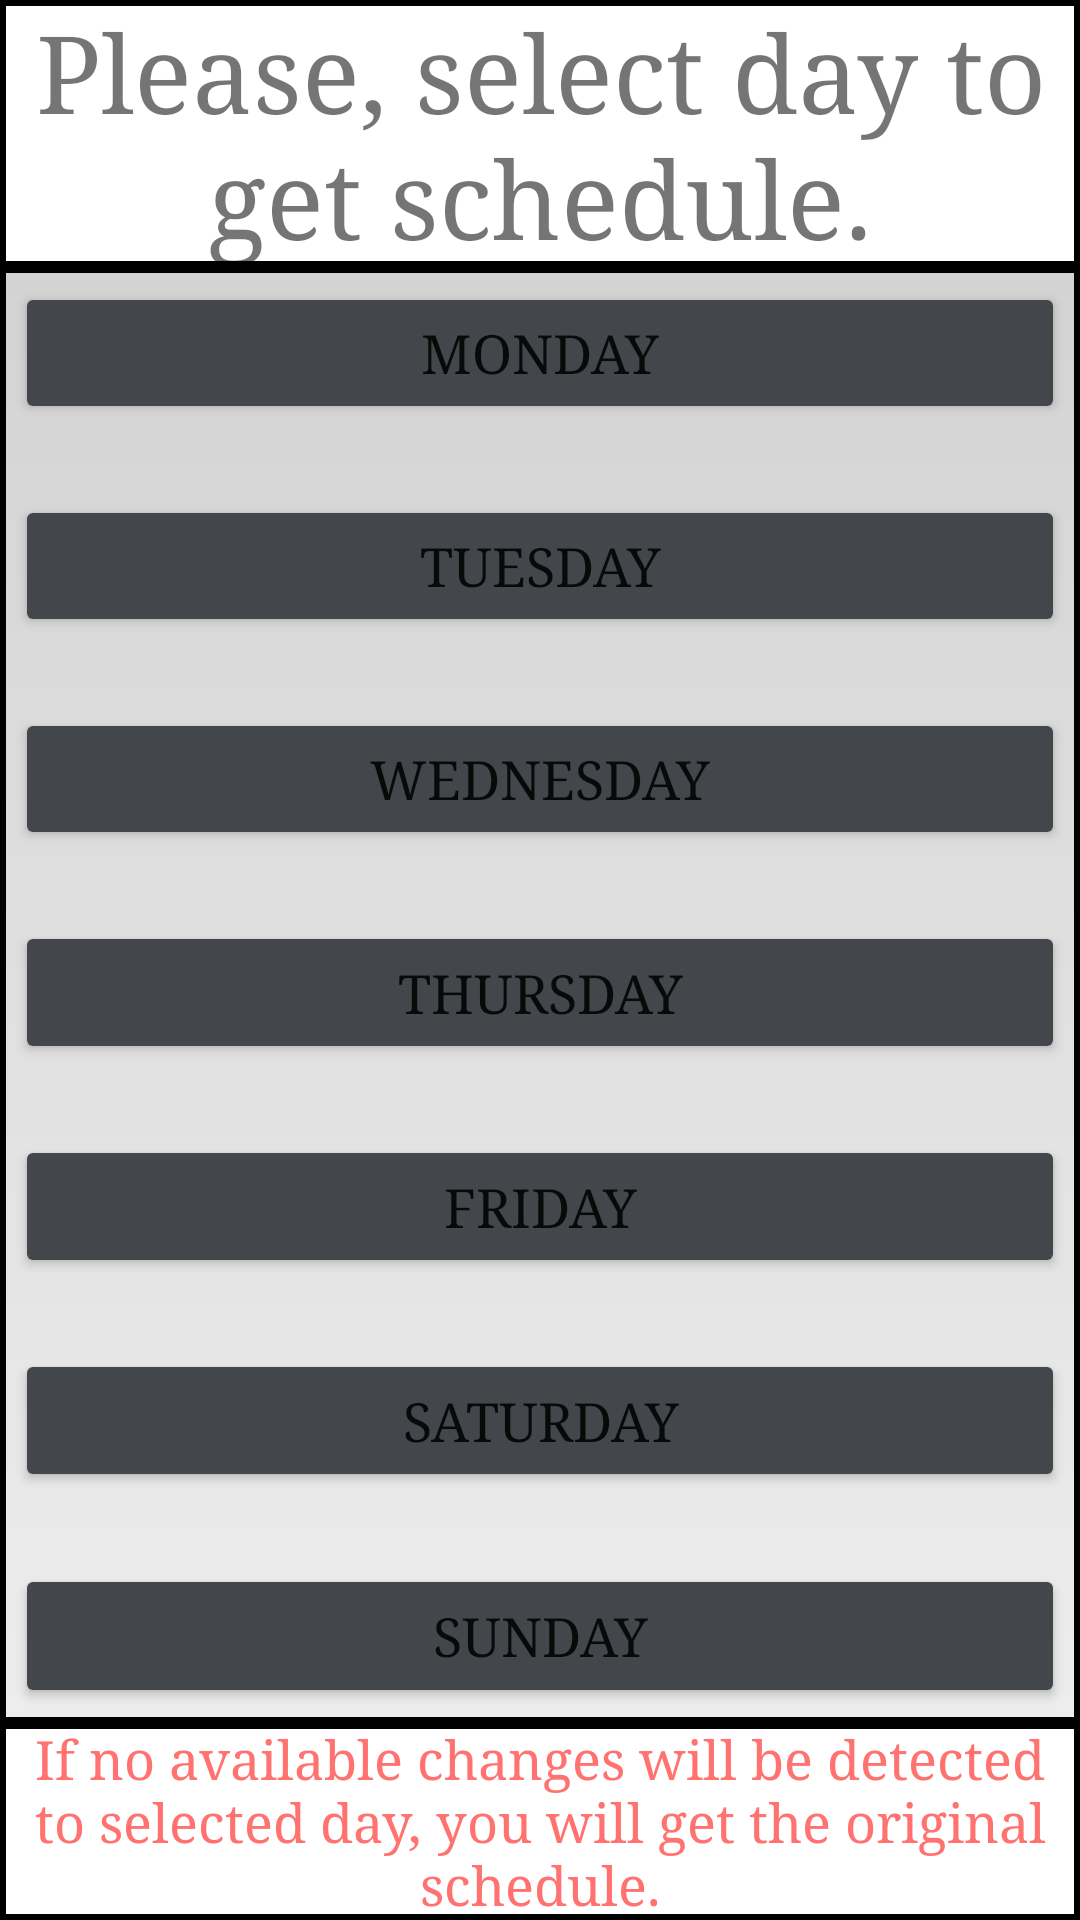

Layout XML and referenced resources for this Android screen:
<!-- AndroidManifest.xml: application theme Theme.РасписаниеУксивт -->
<!-- res/layout/activity_day_selector.xml -->
<?xml version = "1.0" encoding = "utf-8"?>
<androidx.constraintlayout.widget.ConstraintLayout
xmlns:android = "http://schemas.android.com/apk/res/android"
xmlns:app = "http://schemas.android.com/apk/res-auto"
android:layout_width = "match_parent"
android:layout_height = "match_parent">
	
	<TextView
	android:id = "@+id/day_tip"
	android:layout_width = "match_parent"
	android:layout_height = "wrap_content"
	android:background = "@drawable/clear_elements_divider"
	android:fontFamily = "georgia"
	android:gravity = "center"
	android:text = "@string/days_tip"
	android:textSize = "@dimen/standard_text_size"
	app:layout_constraintLeft_toLeftOf = "parent"
	app:layout_constraintRight_toRightOf = "parent"
	app:layout_constraintTop_toTopOf = "parent"/>

	
	<ScrollView
	android:layout_width = "match_parent"
	android:layout_height = "0dp"
	android:background = "@drawable/elements_divider"
	android:fillViewport = "true"
	app:layout_constraintBottom_toTopOf = "@id/day_second_tip"
	app:layout_constraintTop_toBottomOf = "@id/day_tip">
		<LinearLayout
		android:layout_width = "match_parent"
		android:layout_height = "wrap_content"
		android:orientation = "vertical"
		android:padding = "5dp">
			
			<Button
			android:id = "@+id/days_monday_button"
			android:layout_width = "match_parent"
			android:layout_height = "0dp"
			android:layout_weight = "2"
			android:backgroundTint = "@color/main_gray"
			android:onClick="oneOfButtonsAreClicked"
			android:fontFamily = "georgia"
			android:text = "@string/days_monday"
			android:textSize = "@dimen/standard_button_text_size"/>

			<Space
			android:layout_width = "match_parent"
			android:layout_height = "0dp"
			android:layout_weight = "1"/>
			

			
			<Button
			android:id = "@+id/days_tuesday_button"
			android:layout_width = "match_parent"
			android:layout_height = "0dp"
			android:layout_weight = "2"
			android:backgroundTint = "@color/main_gray"
			android:onClick="oneOfButtonsAreClicked"
			android:fontFamily = "georgia"
			android:text = "@string/days_tuesday"
			android:textSize = "@dimen/standard_button_text_size"/>

			<Space
			android:layout_width = "match_parent"
			android:layout_height = "0dp"
			android:layout_weight = "1"/>
			

			
			<Button
			android:id = "@+id/days_wednesday_button"
			android:layout_width = "match_parent"
			android:layout_height = "0dp"
			android:layout_weight = "2"
			android:backgroundTint = "@color/main_gray"
			android:onClick="oneOfButtonsAreClicked"
			android:fontFamily = "georgia"
			android:text = "@string/days_wednesday"
			android:textSize = "@dimen/standard_button_text_size"/>

			<Space
			android:layout_width = "match_parent"
			android:layout_height = "0dp"
			android:layout_weight = "1"/>
			

			
			<Button
			android:id = "@+id/days_thursday_button"
			android:layout_width = "match_parent"
			android:layout_height = "0dp"
			android:layout_weight = "2"
			android:onClick="oneOfButtonsAreClicked"
			android:backgroundTint = "@color/main_gray"
			android:fontFamily = "georgia"
			android:text = "@string/days_thursday"
			android:textSize = "@dimen/standard_button_text_size"/>

			<Space
			android:layout_width = "match_parent"
			android:layout_height = "0dp"
			android:layout_weight = "1"/>
			

			
			<Button
			android:id = "@+id/days_friday_button"
			android:layout_width = "match_parent"
			android:layout_height = "0dp"
			android:layout_weight = "2"
			android:backgroundTint = "@color/main_gray"
			android:onClick="oneOfButtonsAreClicked"
			android:fontFamily = "georgia"
			android:text = "@string/days_friday"
			android:textSize = "@dimen/standard_button_text_size"/>

			<Space
			android:layout_width = "match_parent"
			android:layout_height = "0dp"
			android:layout_weight = "1"/>
			

			
			<Button
			android:id = "@+id/days_saturday_button"
			android:layout_width = "match_parent"
			android:layout_height = "0dp"
			android:layout_weight = "2"
			android:backgroundTint = "@color/main_gray"
			android:onClick="oneOfButtonsAreClicked"
			android:fontFamily = "georgia"
			android:text = "@string/days_saturday"
			android:textSize = "@dimen/standard_button_text_size"/>

			<Space
			android:layout_width = "match_parent"
			android:layout_height = "0dp"
			android:layout_weight = "1"/>
			

			
			<Button
			android:id = "@+id/days_sunday_button"
			android:layout_width = "match_parent"
			android:layout_height = "0dp"
			android:layout_weight = "2"
			android:backgroundTint = "@color/main_gray"
			android:onClick="oneOfButtonsAreClicked"
			android:fontFamily = "georgia"
			android:text = "@string/days_sunday"
			android:textSize = "@dimen/standard_button_text_size"/>
			
		</LinearLayout>
	</ScrollView>

	
	<TextView
	android:id = "@+id/day_second_tip"
	android:layout_width = "match_parent"
	android:layout_height = "wrap_content"
	android:background = "@drawable/clear_elements_divider"
	android:fontFamily = "georgia"
	android:gravity = "center"
	android:text = "@string/day_second_tip"
	android:textColor = "@color/attention_color"
	android:textSize = "@dimen/small_text_size"
	app:layout_constraintBottom_toBottomOf = "parent"
	app:layout_constraintLeft_toLeftOf = "parent"
	app:layout_constraintRight_toRightOf = "parent"/>
</androidx.constraintlayout.widget.ConstraintLayout>
<!-- resources referenced by this layout -->
<resources>
  <color name="attention_color">#ff726f</color>
  <color name="main_gray">#43464b</color>
  <dimen name="small_text_size">18sp</dimen>
  <dimen name="standard_button_text_size">18sp</dimen>
  <dimen name="standard_text_size">36sp</dimen>
  <!-- drawable clear_elements_divider (drawable) -->
  <?xml version = "1.0" encoding = "utf-8"?>
  <shape xmlns:android = "http://schemas.android.com/apk/res/android">
  	<stroke
  	android:width = "2dp"
  	android:color = "@color/black"/>
  </shape>
  <!-- drawable elements_divider (drawable) -->
  <?xml version = "1.0" encoding = "utf-8"?>
  <shape xmlns:android = "http://schemas.android.com/apk/res/android">
  	<stroke
  	android:width = "2dp"
  	android:color = "@color/black"/>
  
  	<gradient
  	android:angle = "270"
  	android:endColor = "@color/list_end_color"
  	android:startColor = "@color/list_start_color"/>
  </shape>
  <string name="day_second_tip">If no available changes will be detected to selected day, you will get the original schedule.</string>
  <string name="days_friday">Friday</string>
  <string name="days_monday">Monday</string>
  <string name="days_saturday">Saturday</string>
  <string name="days_sunday">Sunday</string>
  <string name="days_thursday">Thursday</string>
  <string name="days_tip">Please, select day to get schedule.</string>
  <string name="days_tuesday">Tuesday</string>
  <string name="days_wednesday">Wednesday</string>
  <style name="Theme.РасписаниеУксивт" parent="Theme.MaterialComponents.DayNight.DarkActionBar">
  		
  		<item name="colorPrimary">@color/purple_500</item>
  		<item name="colorPrimaryVariant">@color/purple_700</item>
  		<item name="colorOnPrimary">@color/white</item>
  
  		
  		<item name="colorSecondary">@color/teal_200</item>
  		<item name="colorSecondaryVariant">@color/teal_700</item>
  		<item name="colorOnSecondary">@color/black</item>
  		
  
  		<item name="android:statusBarColor" tools:targetApi="l">?attr/colorPrimaryVariant
  		</item>
  
  		
  	</style>
  <color name="black">#FF000000</color>
  <color name="list_end_color">#ededed</color>
  <color name="list_start_color">#d3d3d3</color>
  <color name="purple_500">#FF6200EE</color>
  <color name="purple_700">#FF3700B3</color>
  <color name="white">#FFFFFFFF</color>
  <color name="teal_200">#FF03DAC5</color>
  <color name="teal_700">#FF018786</color>
</resources>
